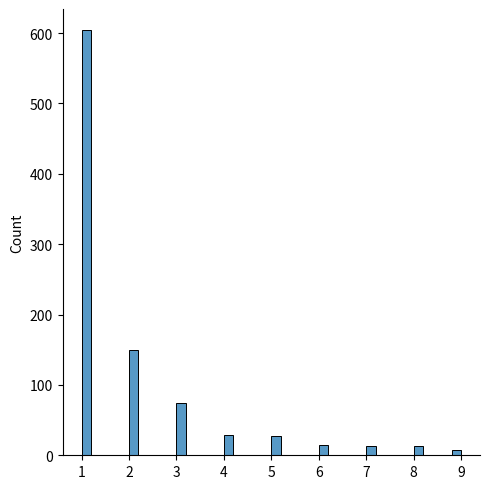

The script that saved this image:
#Draw out a sample for zipf distribution with distribution parameter 2 with size 2x3:
from numpy import random

x = random.zipf(a=2, size=(2, 3))

print(x)
#Sample 1000 points but plotting only ones with value < 10 for more meaningful chart
import matplotlib.pyplot as plt
import seaborn as sns

x = random.zipf(a=2, size=1000)
sns.displot(x[x<10])

plt.show()
